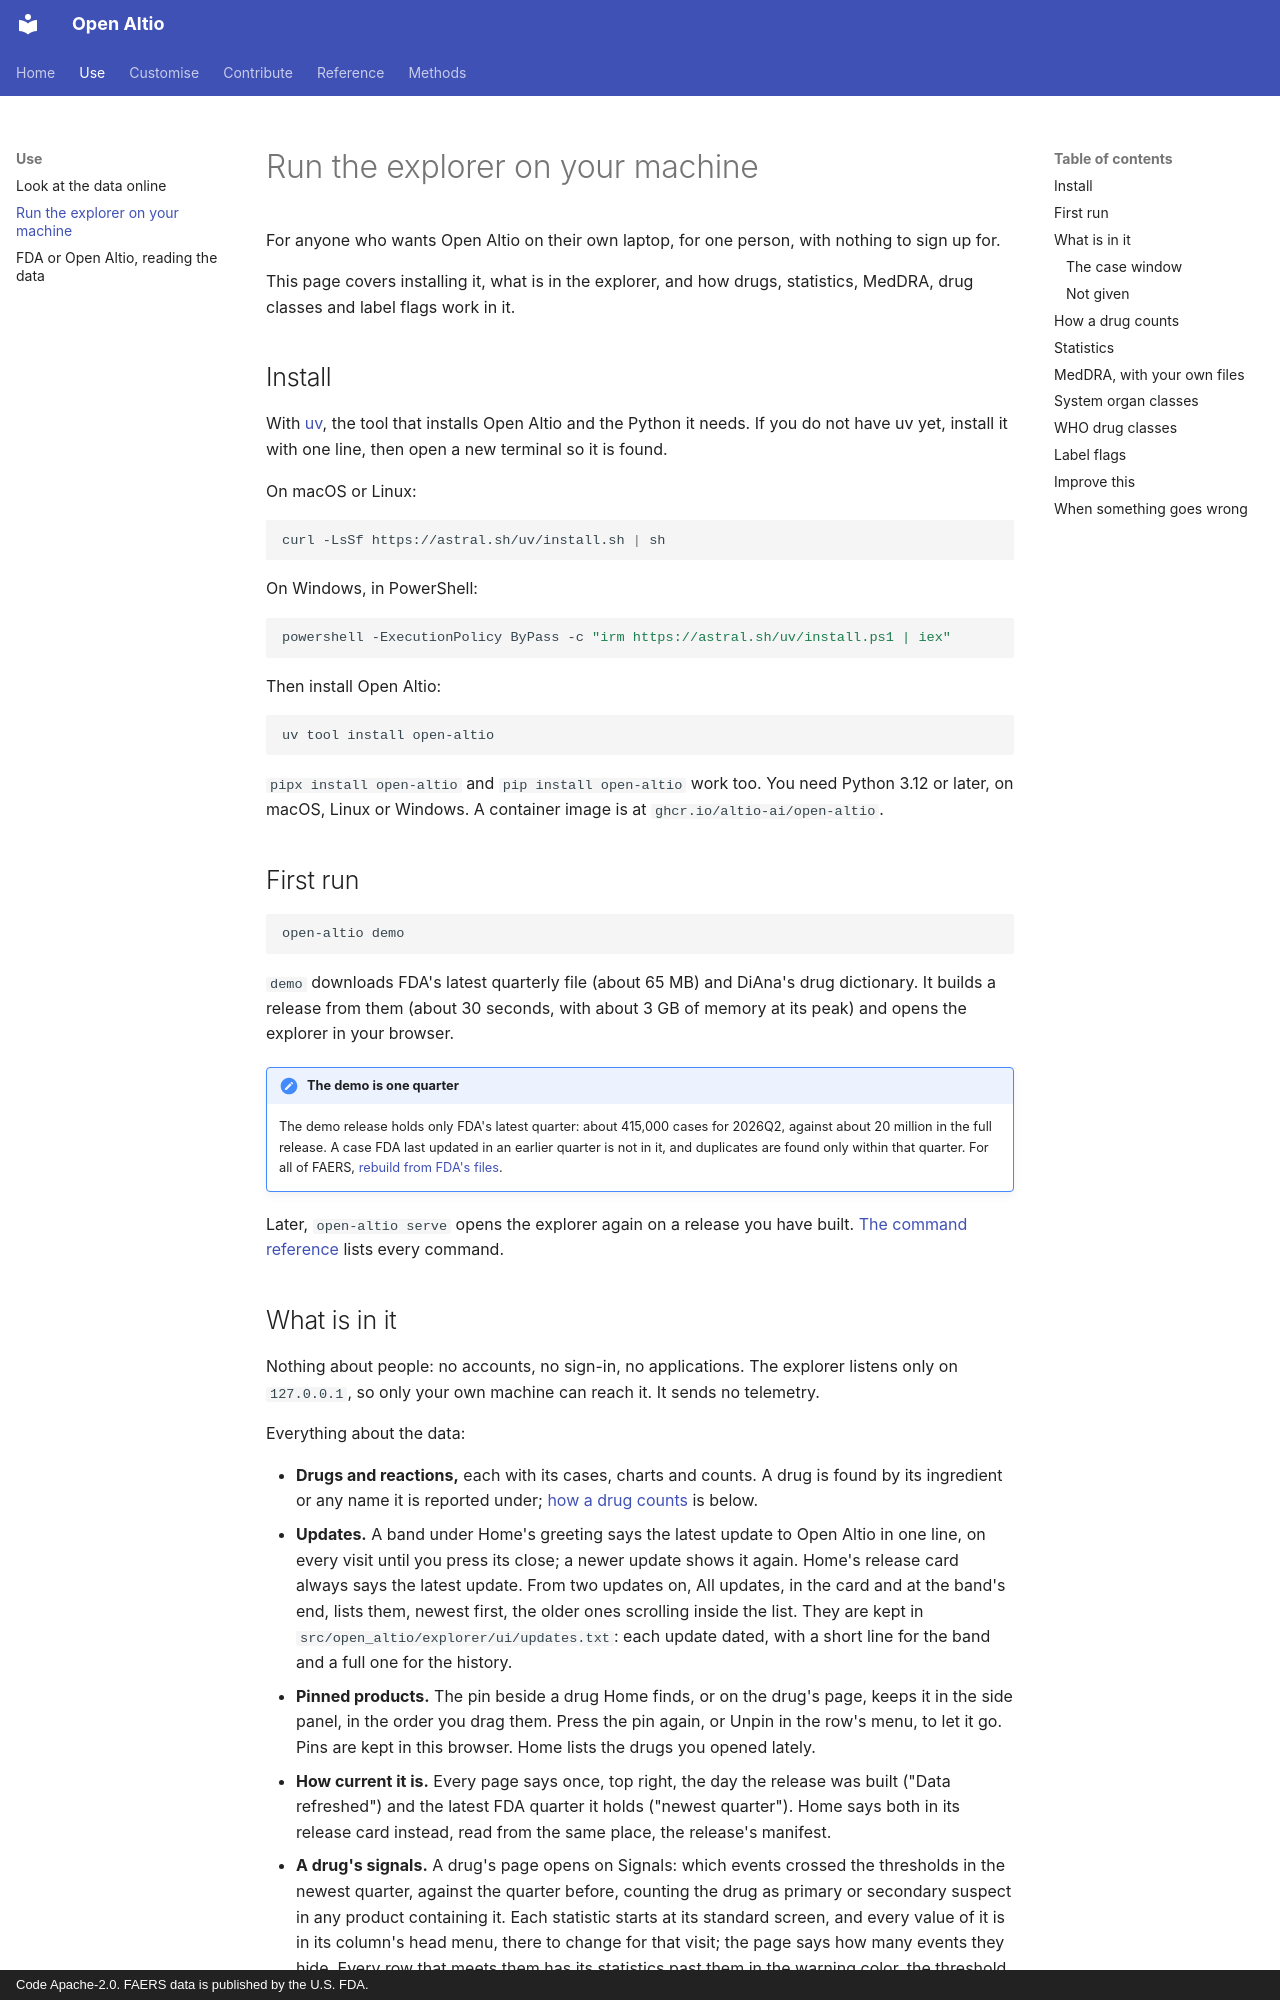

repository: Altio-AI/open-altio · page: use/explorer/index.html · generator: mkdocs · copyright: Code Apache-2.0. FAERS data is published by the U.S. FDA.

# Run the explorer on your machine

For anyone who wants Open Altio on their own laptop, for one person, with nothing to sign up for.

This page covers installing it, what is in the explorer, and how drugs, statistics, MedDRA, drug classes and label flags work in it.

## Install

With [uv](https://docs.astral.sh/uv/), the tool that installs Open Altio and the Python it needs. If you do not have uv yet, install it with one line, then open a new terminal so it is found.

On macOS or Linux:

```sh
curl -LsSf https://astral.sh/uv/install.sh | sh
```

On Windows, in PowerShell:

```powershell
powershell -ExecutionPolicy ByPass -c "irm https://astral.sh/uv/install.ps1 | iex"
```

Then install Open Altio:

```sh
uv tool install open-altio
```

`pipx install open-altio` and `pip install open-altio` work too. You need Python 3.12 or later, on macOS, Linux or Windows. A container image is at `ghcr.io/altio-ai/open-altio`.

## First run

```sh
open-altio demo
```

`demo` downloads FDA's latest quarterly file (about 65 MB) and DiAna's drug dictionary. It builds a release from them (about 30 seconds, with about 3 GB of memory at its peak) and opens the explorer in your browser.

!!! note "The demo is one quarter"
    The demo release holds only FDA's latest quarter: about 415,000 cases for 2026Q2, against about 20 million in the full release. A case FDA last updated in an earlier quarter is not in it, and duplicates are found only within that quarter. For all of FAERS, [rebuild from FDA's files](../customise/rebuild.md).

Later, `open-altio serve` opens the explorer again on a release you have built. [The command reference](../reference/cli.md) lists every command.
